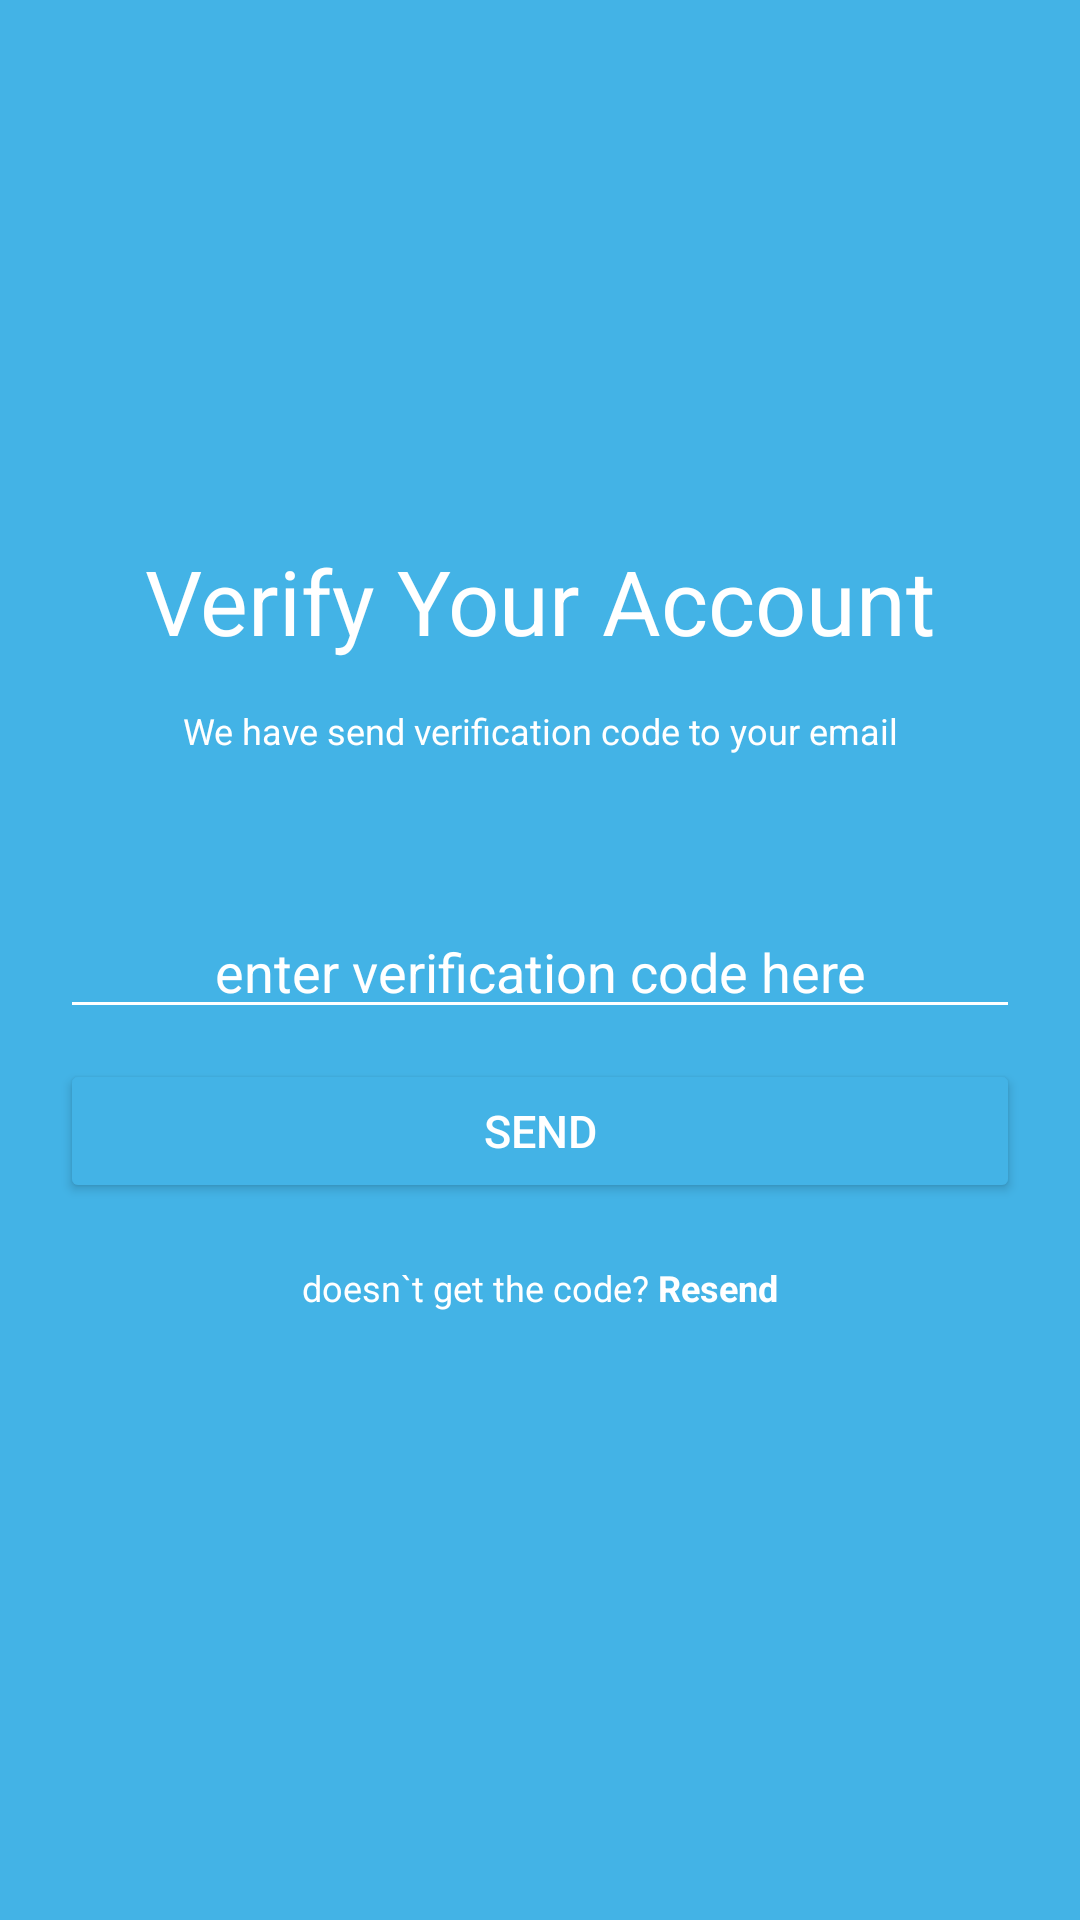

Reconstruct the res/layout file that produces this screen, plus the resources it refers to.
<!-- AndroidManifest.xml: application theme Theme.Bloodshare -->
<!-- res/layout/activity_verify.xml -->
<?xml version="1.0" encoding="utf-8"?>
<LinearLayout xmlns:android="http://schemas.android.com/apk/res/android"
    xmlns:app="http://schemas.android.com/apk/res-auto"
    xmlns:tools="http://schemas.android.com/tools"
    android:layout_width="match_parent"
    android:layout_height="match_parent"
    android:orientation="vertical"
    android:background="@color/light_blue"
    tools:context=".Verify">

    <TextView
        android:layout_marginTop="180dp"
        android:layout_marginLeft="20dp"
        android:layout_marginRight="20dp"
        android:layout_width="match_parent"
        android:layout_height="wrap_content"
        android:gravity="center"
        android:layout_gravity="center"
        android:text="Verify Your Account"
        android:textSize="30sp"
        android:textColor="@color/white"
        />

    <TextView
        android:layout_width="match_parent"
        android:layout_height="wrap_content"
        android:layout_gravity="center"
        android:layout_marginLeft="50dp"
        android:layout_marginRight="50dp"
        android:layout_marginTop="15dp"
        android:gravity="center"
        android:text="We have send verification code to your email"
        android:textColor="@color/white"
        android:textSize="12sp"/>

    <EditText
        android:layout_width="match_parent"
        android:layout_height="wrap_content"
        android:layout_marginRight="20dp"
        android:layout_marginLeft="20dp"
        android:layout_marginTop="50dp"
        android:hint="enter verification code here"
        android:textColorHint="@color/white"
        android:backgroundTint="@color/white"
        android:gravity="center"
        />

    <Button
        android:id="@+id/btn_verify"
        android:layout_width="match_parent"
        android:layout_height="wrap_content"
        android:layout_marginLeft="20dp"
        android:layout_marginRight="20dp"
        android:layout_marginTop="10dp"
        android:text="Send"
        android:textColor="@color/white"
        android:textSize="15sp"
        android:onClick="pindah"
        app:backgroundTint="@color/light_blue"
        app:strokeColor="@color/white"
        app:strokeWidth="2dp" />

    <TextView
        android:layout_marginTop="20dp"
        android:layout_marginLeft="20dp"
        android:layout_marginRight="20dp"
        android:gravity="center"
        android:layout_width="match_parent"
        android:layout_height="wrap_content"
        android:textColor="@color/white"
        android:textSize="12sp"
        android:text="@string/code"
        />

</LinearLayout>
<!-- resources referenced by this layout -->
<resources>
  <color name="light_blue">#43b3e6</color>
  <color name="white">#FFFFFFFF</color>
  <string name="code">doesn`t get the code? <b>Resend</b></string>
  <style name="Theme.Bloodshare" parent="Theme.MaterialComponents.DayNight.NoActionBar">
          
          <item name="colorPrimary">@color/purple_500</item>
          <item name="colorPrimaryVariant">@color/purple_700</item>
          <item name="colorOnPrimary">@color/white</item>
          
          <item name="colorSecondary">#41B3E5</item>
          <item name="colorSecondaryVariant">@color/teal_700</item>
          <item name="colorOnSecondary">@color/black</item>
          
          <item name="android:statusBarColor" tools:targetApi="l">@null</item>
          
      </style>
  <color name="purple_500">#FF6200EE</color>
  <color name="purple_700">#FF3700B3</color>
  <color name="teal_700">#FF018786</color>
  <color name="black">#FF000000</color>
</resources>
